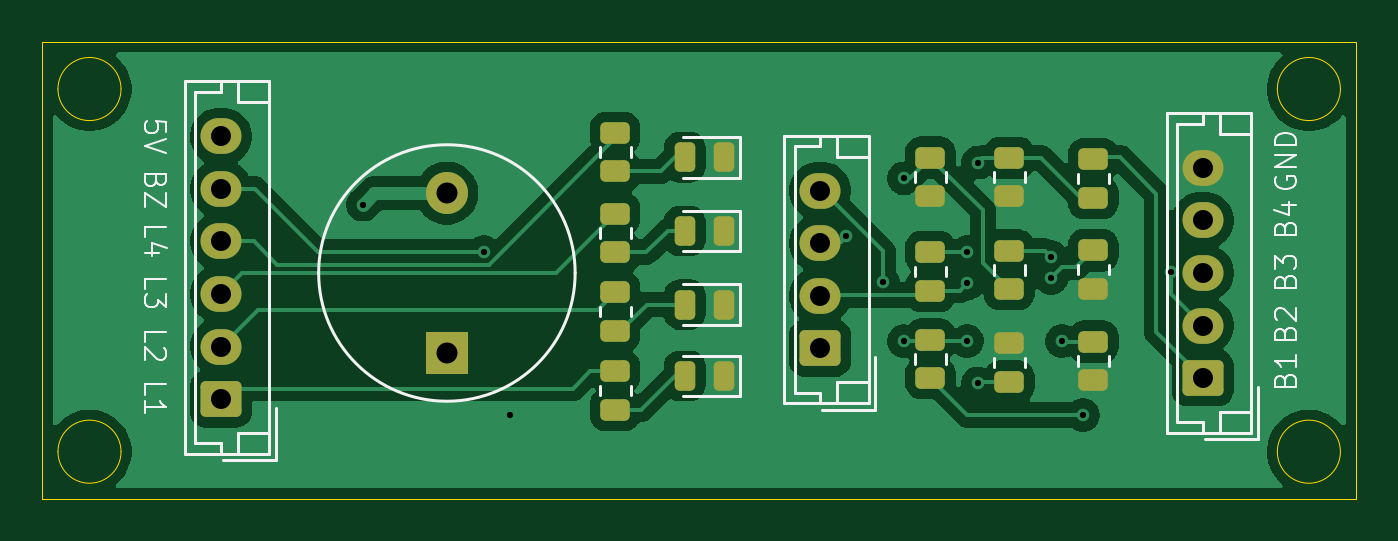
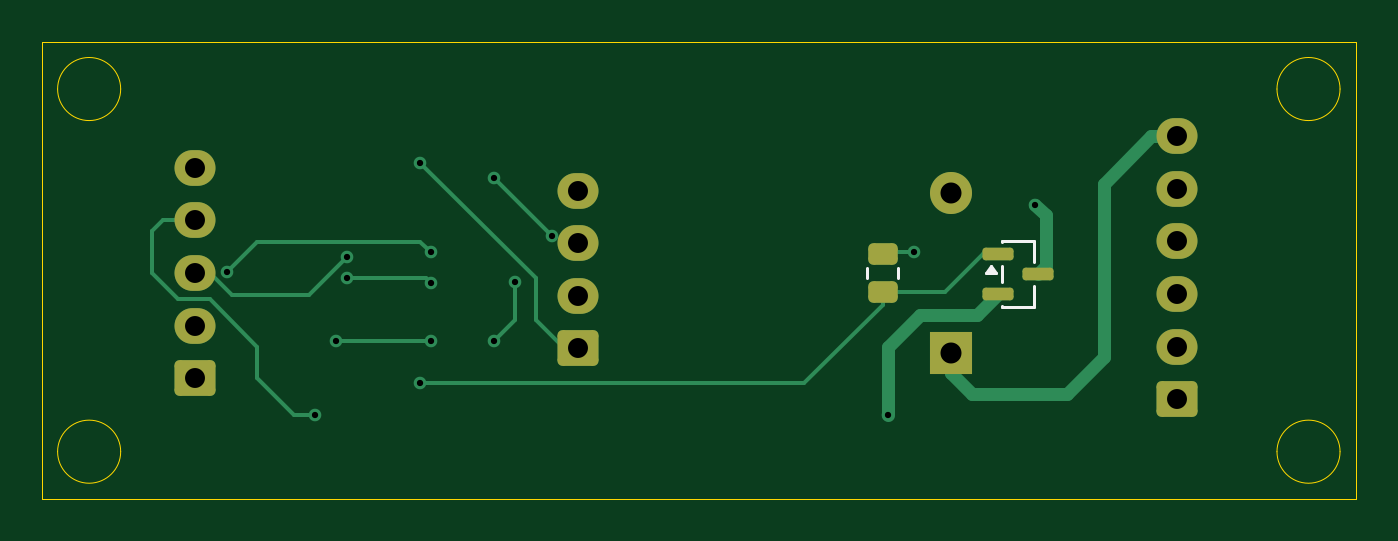
Circuit board: 11 layer files. Board 62.5 x 21.8 mm.
- bottom_copper: bms-B_Cu.gbr (6634 bytes)
- bottom_mask: bms-B_Mask.gbr (2090 bytes)
- paste: bms-B_Paste.gbr (1376 bytes)
- bottom_silk: bms-B_Silkscreen.gbr (1170 bytes)
- outline: bms-Edge_Cuts.gbr (1217 bytes)
- top_copper: bms-F_Cu.gbr (69096 bytes)
- top_mask: bms-F_Mask.gbr (3239 bytes)
- paste: bms-F_Paste.gbr (2510 bytes)
- top_silk: bms-F_Silkscreen.gbr (15437 bytes)
- drill: bms-NPTH.drl (264 bytes)
- drill: bms-PTH.drl (908 bytes)

=== bottom_copper: bms-B_Cu.gbr (6634 bytes, source omitted) ===
=== bottom_mask: bms-B_Mask.gbr (2090 bytes, source withheld) ===
=== paste: bms-B_Paste.gbr (1376 bytes, source withheld) ===
=== bottom_silk: bms-B_Silkscreen.gbr ===
%TF.GenerationSoftware,KiCad,Pcbnew,10.0.3*%
%TF.CreationDate,2026-10-13T19:31:54-04:00*%
%TF.ProjectId,bms,626d732e-6b69-4636-9164-5f7063625858,rev?*%
%TF.SameCoordinates,Original*%
%TF.FileFunction,Legend,Bot*%
%TF.FilePolarity,Positive*%
%FSLAX46Y46*%
G04 Gerber Fmt 4.6, Leading zero omitted, Abs format (unit mm)*
G04 Created by KiCad (PCBNEW 10.0.3) date 2026-10-13 19:31:54*
%MOMM*%
%LPD*%
G01*
G04 APERTURE LIST*
%ADD10C,0.120000*%
G04 APERTURE END LIST*
%TO.C,Q1*%
D10*
X151802500Y-91990000D02*
X151802500Y-92990000D01*
X151802500Y-94110000D02*
X151802500Y-95110000D01*
X151802500Y-95110000D02*
X153322500Y-95110000D01*
X153322500Y-91990000D02*
X151802500Y-91990000D01*
X153322500Y-92040000D02*
X153322500Y-91990000D01*
X153322500Y-93940000D02*
X153322500Y-93160000D01*
X153322500Y-95110000D02*
X153322500Y-95060000D01*
X153862500Y-93170000D02*
X153622500Y-93500000D01*
X154102500Y-93500000D01*
X153862500Y-93170000D01*
G36*
X154102500Y-93500000D02*
G01*
X153622500Y-93500000D01*
X153862500Y-93170000D01*
X154102500Y-93500000D01*
G37*
%TO.C,RTOP10*%
X158265000Y-93272936D02*
X158265000Y-93727064D01*
X159735000Y-93272936D02*
X159735000Y-93727064D01*
%TD*%
M02*

=== outline: bms-Edge_Cuts.gbr ===
%TF.GenerationSoftware,KiCad,Pcbnew,10.0.3*%
%TF.CreationDate,2026-10-13T19:31:54-04:00*%
%TF.ProjectId,bms,626d732e-6b69-4636-9164-5f7063625858,rev?*%
%TF.SameCoordinates,Original*%
%TF.FileFunction,Profile,NP*%
%FSLAX46Y46*%
G04 Gerber Fmt 4.6, Leading zero omitted, Abs format (unit mm)*
G04 Created by KiCad (PCBNEW 10.0.3) date 2026-10-13 19:31:54*
%MOMM*%
%LPD*%
G01*
G04 APERTURE LIST*
%TA.AperFunction,Profile*%
%ADD10C,0.050000*%
%TD*%
G04 APERTURE END LIST*
D10*
X136500000Y-82500000D02*
X199000000Y-82500000D01*
X199000000Y-104250000D01*
X136500000Y-104250000D01*
X136500000Y-82500000D01*
X140250000Y-84750000D02*
G75*
G02*
X137250000Y-84750000I-1500000J0D01*
G01*
X137250000Y-84750000D02*
G75*
G02*
X140250000Y-84750000I1500000J0D01*
G01*
X140250000Y-102000000D02*
G75*
G02*
X137250000Y-102000000I-1500000J0D01*
G01*
X137250000Y-102000000D02*
G75*
G02*
X140250000Y-102000000I1500000J0D01*
G01*
X198250000Y-84750000D02*
G75*
G02*
X195250000Y-84750000I-1500000J0D01*
G01*
X195250000Y-84750000D02*
G75*
G02*
X198250000Y-84750000I1500000J0D01*
G01*
X198250000Y-102000000D02*
G75*
G02*
X195250000Y-102000000I-1500000J0D01*
G01*
X195250000Y-102000000D02*
G75*
G02*
X198250000Y-102000000I1500000J0D01*
G01*
M02*

=== top_copper: bms-F_Cu.gbr (69096 bytes, source omitted) ===
=== top_mask: bms-F_Mask.gbr (3239 bytes, source withheld) ===
=== paste: bms-F_Paste.gbr (2510 bytes, source withheld) ===
=== top_silk: bms-F_Silkscreen.gbr (15437 bytes, source omitted) ===
=== drill: bms-NPTH.drl ===
M48
; DRILL file KiCad 10.0.3 date 2026-10-13T19:31:56
; FORMAT={-:-/ absolute / metric / decimal}
; #@! TF.CreationDate,2026-10-13T19:31:56-04:00
; #@! TF.GenerationSoftware,Kicad,Pcbnew,10.0.3
; #@! TF.FileFunction,NonPlated,1,2,NPTH
FMAT,2
METRIC
%
G90
G05
M30

=== drill: bms-PTH.drl ===
M48
; DRILL file KiCad 10.0.3 date 2026-10-13T19:31:56
; FORMAT={-:-/ absolute / metric / decimal}
; #@! TF.CreationDate,2026-10-13T19:31:56-04:00
; #@! TF.GenerationSoftware,Kicad,Pcbnew,10.0.3
; #@! TF.FileFunction,Plated,1,2,PTH
FMAT,2
METRIC
; #@! TA.AperFunction,Plated,PTH,ViaDrill
T1C0.300
; #@! TA.AperFunction,Plated,PTH,ComponentDrill
T2C0.950
; #@! TA.AperFunction,Plated,PTH,ComponentDrill
T3C1.000
%
G90
G05
T1
X151.75Y-90.25
X157.5Y-92.5
X158.75Y-100.25
X174.75Y-91.75
X176.5Y-93.947
X177.5Y-89.0
X177.5Y-96.75
X180.5Y-92.5
X180.5Y-94.0
X180.5Y-96.75
X181.0Y-88.25
X181.0Y-98.75
X184.5Y-92.75
X184.5Y-93.75
X185.0Y-96.75
X186.0Y-100.25
X190.188Y-93.463
T2
X145.0Y-87.0
X145.0Y-89.5
X145.0Y-92.0
X145.0Y-94.5
X145.0Y-97.0
X145.0Y-99.5
X173.5Y-89.587
X173.5Y-92.087
X173.5Y-94.587
X173.5Y-97.087
X191.7Y-88.5
X191.7Y-91.0
X191.7Y-93.5
X191.7Y-96.0
X191.7Y-98.5
T3
X155.75Y-89.7
X155.75Y-97.3
M30
